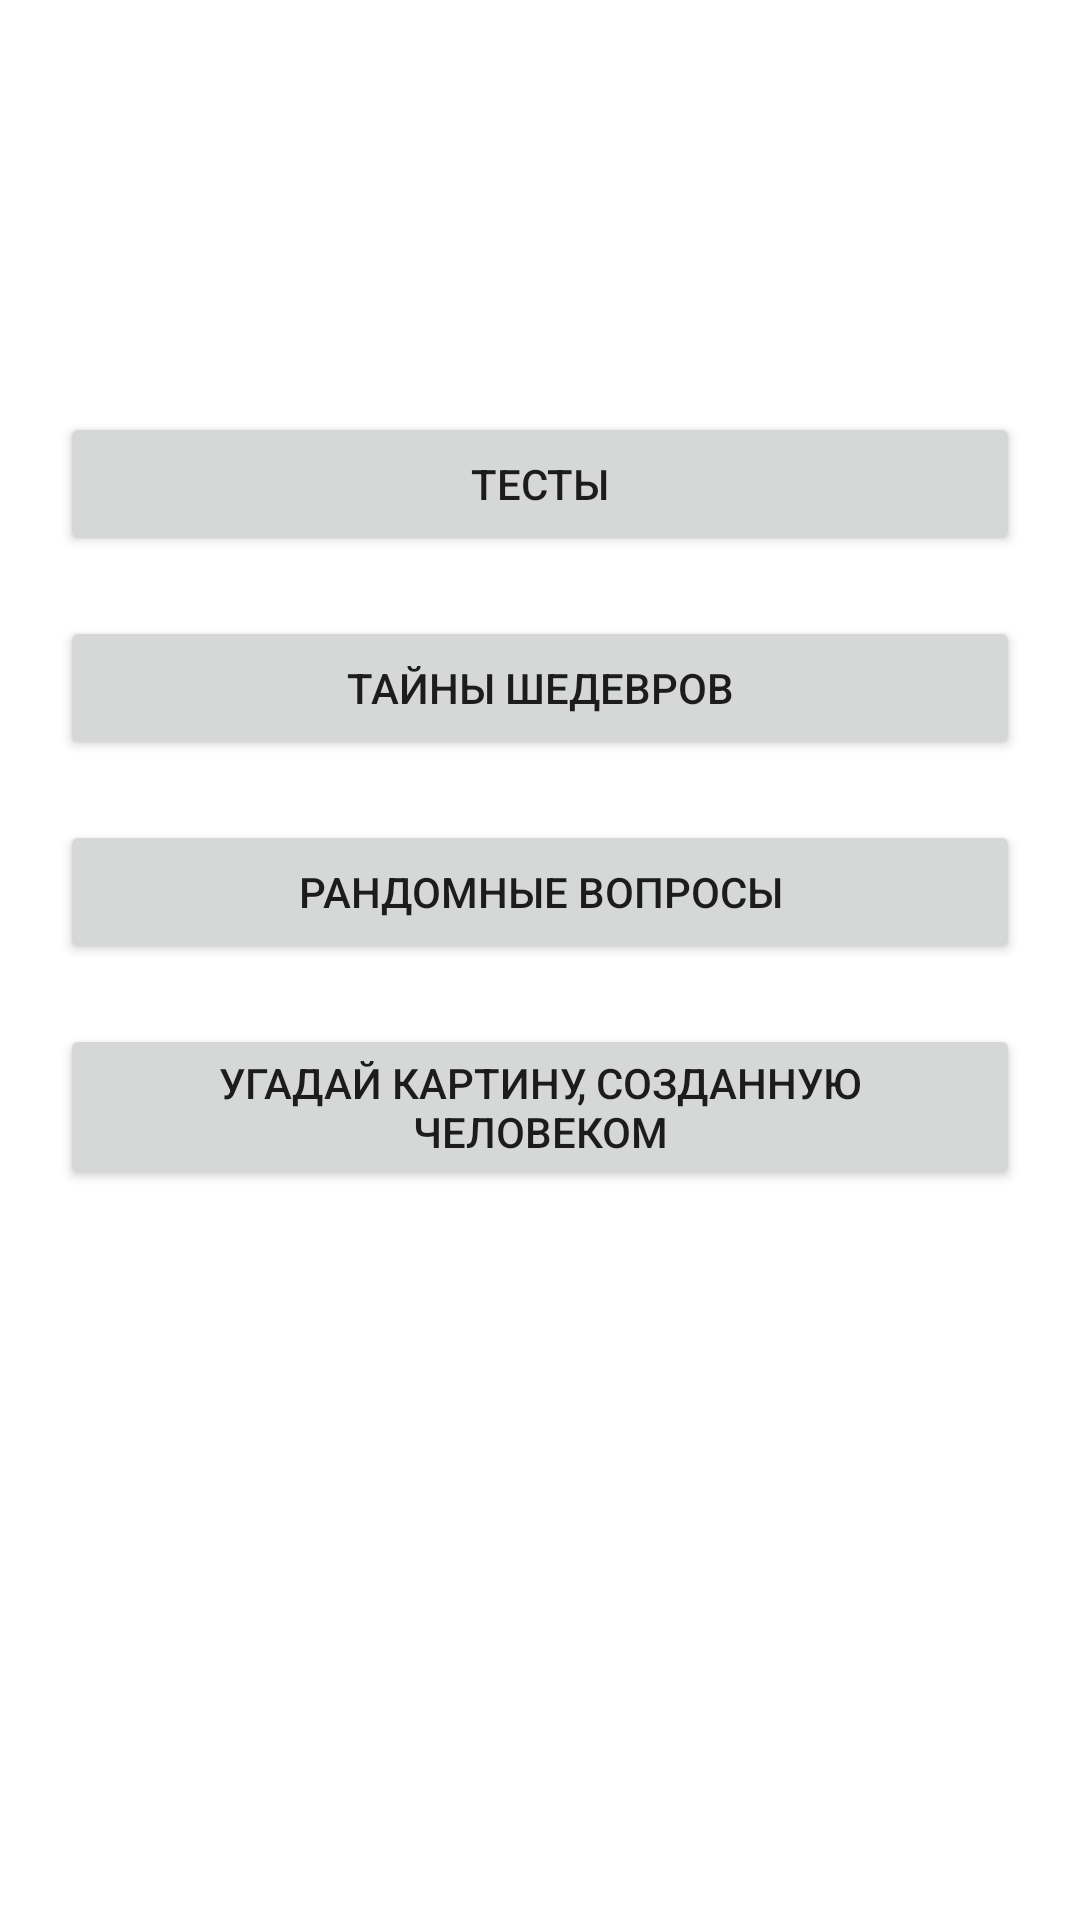

Produce the Android XML layout that renders to this screen, including the resource entries it uses.
<!-- AndroidManifest.xml: application theme Theme.LVAppQuiz -->
<!-- res/layout/fragment_menu.xml -->
<?xml version="1.0" encoding="utf-8"?>
<androidx.constraintlayout.widget.ConstraintLayout xmlns:android="http://schemas.android.com/apk/res/android"
        xmlns:app="http://schemas.android.com/apk/res-auto"
    xmlns:tools="http://schemas.android.com/tools"
    android:layout_width="match_parent"
        android:layout_height="match_parent">

    <TextView
        android:id="@+id/game_title"
        android:layout_width="wrap_content"
        android:layout_height="wrap_content"
        android:layout_marginTop="60dp"
        android:text="Во что играем?"
        android:textColor="@color/white"
        android:textSize="28sp"
        android:textStyle="bold|italic"
        app:layout_constraintEnd_toEndOf="parent"
        app:layout_constraintStart_toStartOf="parent"
        app:layout_constraintTop_toTopOf="parent" />

    <Button
        android:id="@+id/button_quiz"
        android:layout_width="0dp"
        android:layout_height="wrap_content"
        android:layout_marginLeft="20dp"
        android:layout_marginTop="40dp"
        android:layout_marginRight="20dp"
        android:text="Тесты"
        app:layout_constraintLeft_toLeftOf="parent"
        app:layout_constraintRight_toRightOf="parent"
        app:layout_constraintTop_toBottomOf="@+id/game_title" />

    <Button
        android:id="@+id/button_quests"
        android:layout_width="0dp"
        android:layout_height="wrap_content"
        android:layout_marginLeft="20dp"
        android:layout_marginTop="20dp"
        android:layout_marginRight="20dp"
        android:text="@string/quest"
        app:layout_constraintLeft_toLeftOf="parent"
        app:layout_constraintRight_toRightOf="parent"
        app:layout_constraintTop_toBottomOf="@+id/button_quiz" />

    <Button
        android:id="@+id/button_random"
        android:layout_width="0dp"
        android:layout_height="wrap_content"
        android:layout_marginLeft="20dp"
        android:layout_marginTop="20dp"
        android:layout_marginRight="20dp"
        android:text="Рандомные вопросы"
        app:layout_constraintLeft_toLeftOf="parent"
        app:layout_constraintRight_toRightOf="parent"
        app:layout_constraintTop_toBottomOf="@+id/button_quests" />

    <Button
        android:id="@+id/button_ai_guess"
        android:layout_width="0dp"
        android:layout_height="wrap_content"
        android:layout_marginLeft="20dp"
        android:layout_marginTop="20dp"
        android:layout_marginRight="20dp"
        android:text="Угадай картину, созданную человеком"
        app:layout_constraintLeft_toLeftOf="parent"
        app:layout_constraintRight_toRightOf="parent"
        app:layout_constraintTop_toBottomOf="@+id/button_random" />

    <ImageView
        android:id="@+id/imageView2"
        android:layout_width="319dp"
        android:layout_height="542dp"
        app:layout_constraintEnd_toEndOf="parent"
        app:layout_constraintStart_toStartOf="parent"
        app:layout_constraintTop_toBottomOf="@+id/button_random"
        app:srcCompat="@drawable/woman" />

</androidx.constraintlayout.widget.ConstraintLayout>
<!-- resources referenced by this layout -->
<resources>
  <color name="white">#FFFFFFFF</color>
  <string name="quest">"Тайны шедевров"</string>
  <style name="Theme.LVAppQuiz" parent="Theme.MaterialComponents.DayNight.DarkActionBar">
          
          <item name="colorPrimary">@color/purple_500</item>
  
          <item name="colorPrimaryVariant">@color/purple_700</item>
          <item name="colorOnPrimary">@color/white</item>
          
          <item name="colorSecondary">@color/teal_200</item>
          <item name="colorSecondaryVariant">@color/teal_700</item>
          <item name="colorOnSecondary">@color/black</item>
          
          <item name="android:statusBarColor">?attr/colorPrimaryVariant</item>
          
      </style>
  <color name="purple_500">#E91E63</color>
  <color name="purple_700">#FF3700B3</color>
  <color name="teal_200">#FF03DAC5</color>
  <color name="teal_700">#FF018786</color>
  <color name="black">#FF000000</color>
</resources>
